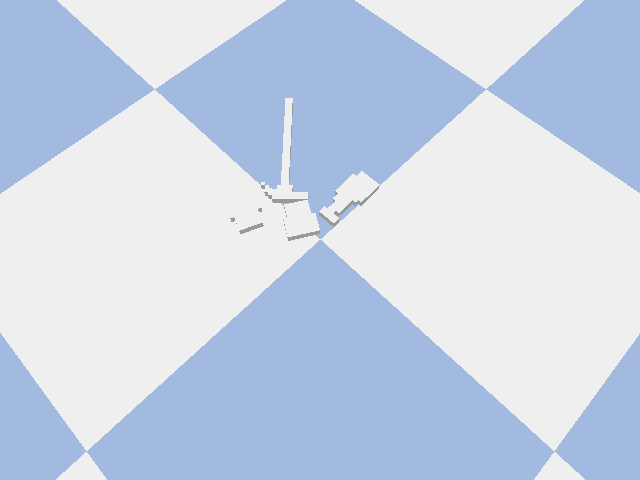

Data behind this chart, as committed beside it:
object_type, x, y, z, orient_x, orient_y, orient_z, orient_w, held_fixed
spray_gun, -0.007806, 0.07656, 0.01599, -5.5848509189853784e-08, -4.820227136278594e-08, 0.7192, 0.6948, 0
hammer, -0.1495, 0.07405, 0.01599, 2.264390385008644e-06, 5.652464390764185e-06, 0.9215, 0.3884, 0
snack, -0.3418, -0.1498, 0.01599, 1.533160138095954e-06, -1.6320477289762463e-06, -0.1998, 0.9798, 0
snack, -0.02681, 0.01236, 0.01599, 6.234573287955187e-06, 5.541295868208237e-07, 0.9634, 0.268, 0
